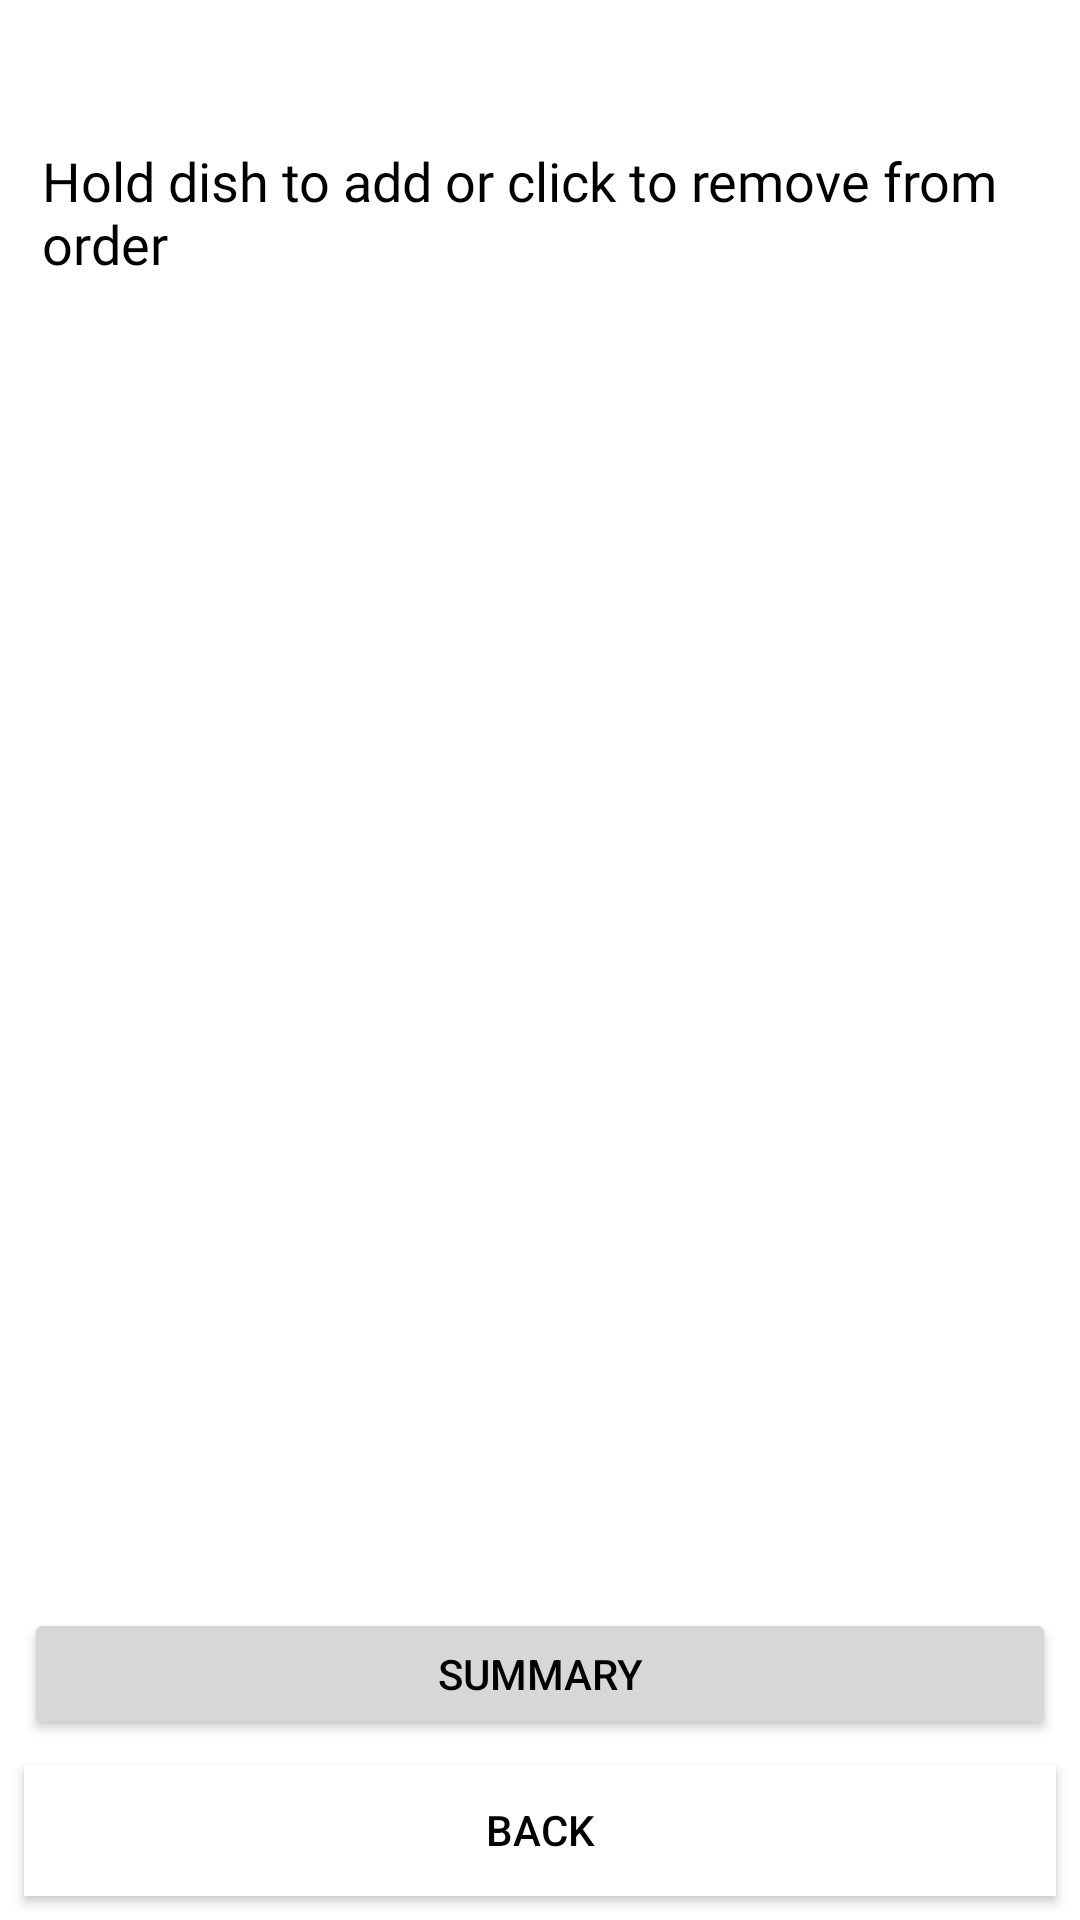

This screen was rendered from an Android layout file. Write that file and the resources it references.
<!-- AndroidManifest.xml: application theme AppTheme -->
<!-- res/layout/dish_list.xml -->
<?xml version="1.0" encoding="utf-8"?>

<androidx.constraintlayout.widget.ConstraintLayout xmlns:android="http://schemas.android.com/apk/res/android"
    android:layout_width="match_parent"
    android:layout_height="match_parent"
    xmlns:app="http://schemas.android.com/apk/res-auto"
    android:background="@color/white"
    xmlns:tools="http://schemas.android.com/tools">


    <androidx.recyclerview.widget.RecyclerView
        android:id="@+id/recyclerViewDishes"
        android:layout_width="337dp"
        android:layout_height="384dp"
        android:layout_marginStart="8dp"
        android:layout_marginEnd="8dp"
        android:layout_marginBottom="8dp"
        android:background="@color/white"
        app:layout_constraintBottom_toTopOf="@+id/orderButton"
        app:layout_constraintEnd_toEndOf="parent"
        app:layout_constraintStart_toStartOf="parent"
        tools:listitem="@layout/restaurant_view_item" />

    <Button
        android:id="@+id/dishesBackButton"
        android:layout_width="344dp"
        android:layout_height="44dp"
        android:layout_marginEnd="8dp"
        android:layout_marginBottom="8dp"
        android:background="@color/white"
        android:text="@string/backButton"
        android:textColor="@color/black"
        app:layout_constraintBottom_toBottomOf="parent"
        app:layout_constraintEnd_toEndOf="parent" />

    <Button
        android:id="@+id/orderButton"
        android:textColor="@color/black"
        android:layout_width="344dp"
        android:layout_height="44dp"
        android:layout_marginEnd="8dp"
        android:layout_marginBottom="8dp"
        android:text="@string/new_order"
        app:layout_constraintBottom_toTopOf="@+id/dishesBackButton"
        app:layout_constraintEnd_toEndOf="parent" />

    <TextView
        android:id="@+id/dishListHeader"
        android:layout_width="332dp"
        android:layout_height="44dp"
        android:layout_marginStart="8dp"
        android:layout_marginTop="4dp"
        android:layout_marginEnd="8dp"
        android:layout_marginBottom="8dp"
        android:background="@color/white"
        android:fontFamily="@font/chunkfive"
        android:text="@string/dishes_list_header"
        android:textSize="18sp"
        android:textColor="@color/black"
        app:layout_constraintBottom_toTopOf="@+id/recyclerViewDishes"
        app:layout_constraintEnd_toEndOf="parent"
        app:layout_constraintHorizontal_bias="0.502"
        app:layout_constraintStart_toStartOf="parent"
        app:layout_constraintTop_toTopOf="parent" />

</androidx.constraintlayout.widget.ConstraintLayout>
<!-- res/layout/restaurant_view_item.xml (included above) -->
<?xml version="1.0" encoding="utf-8"?>

<LinearLayout xmlns:android="http://schemas.android.com/apk/res/android"
    android:layout_width="wrap_content"
    android:layout_height="wrap_content"
    android:background="@color/white"
    android:orientation="vertical">

        <TextView
            android:id="@+id/restaurantName"
            android:background="@color/white"
            android:layout_width="match_parent"
            android:layout_height="wrap_content"
            android:layout_marginLeft="10dp"
            android:layout_marginTop="10dp"
            android:textColor="@color/black"
            android:textSize="16sp"
            android:fontFamily="@font/chunkfive"/>

        <TextView
            android:id="@+id/restaurantAddress"
            android:background="@color/white"
            android:layout_width="match_parent"
            android:layout_height="wrap_content"
            android:layout_marginLeft="10dp"
            android:textColor="@color/black"
            android:textSize="16sp"
            android:fontFamily="@font/chunkfive"/>
        <View
            android:layout_width="match_parent"
            android:layout_height="1dp"
            android:background="@android:color/black" />
</LinearLayout>
<!-- resources referenced by this layout -->
<resources>
  <color name="black">#000000</color>
  <color name="white">#FFFFFF</color>
  <string name="backButton">Back</string>
  <string name="dishes_list_header">Hold dish to add or click to remove from order</string>
  <string name="new_order">Summary</string>
  <style name="AppTheme" parent="Theme.MaterialComponents.Light.NoActionBar">
          
          <item name="colorPrimary">@color/colorPrimary</item>
          <item name="colorPrimaryDark">@color/gray</item>
          <item name="colorAccent">@color/colorAccent</item>
      </style>
  <color name="colorPrimary">#008080</color>
  <color name="gray">#808080</color>
  <color name="colorAccent">#C0C0C0</color>
</resources>
